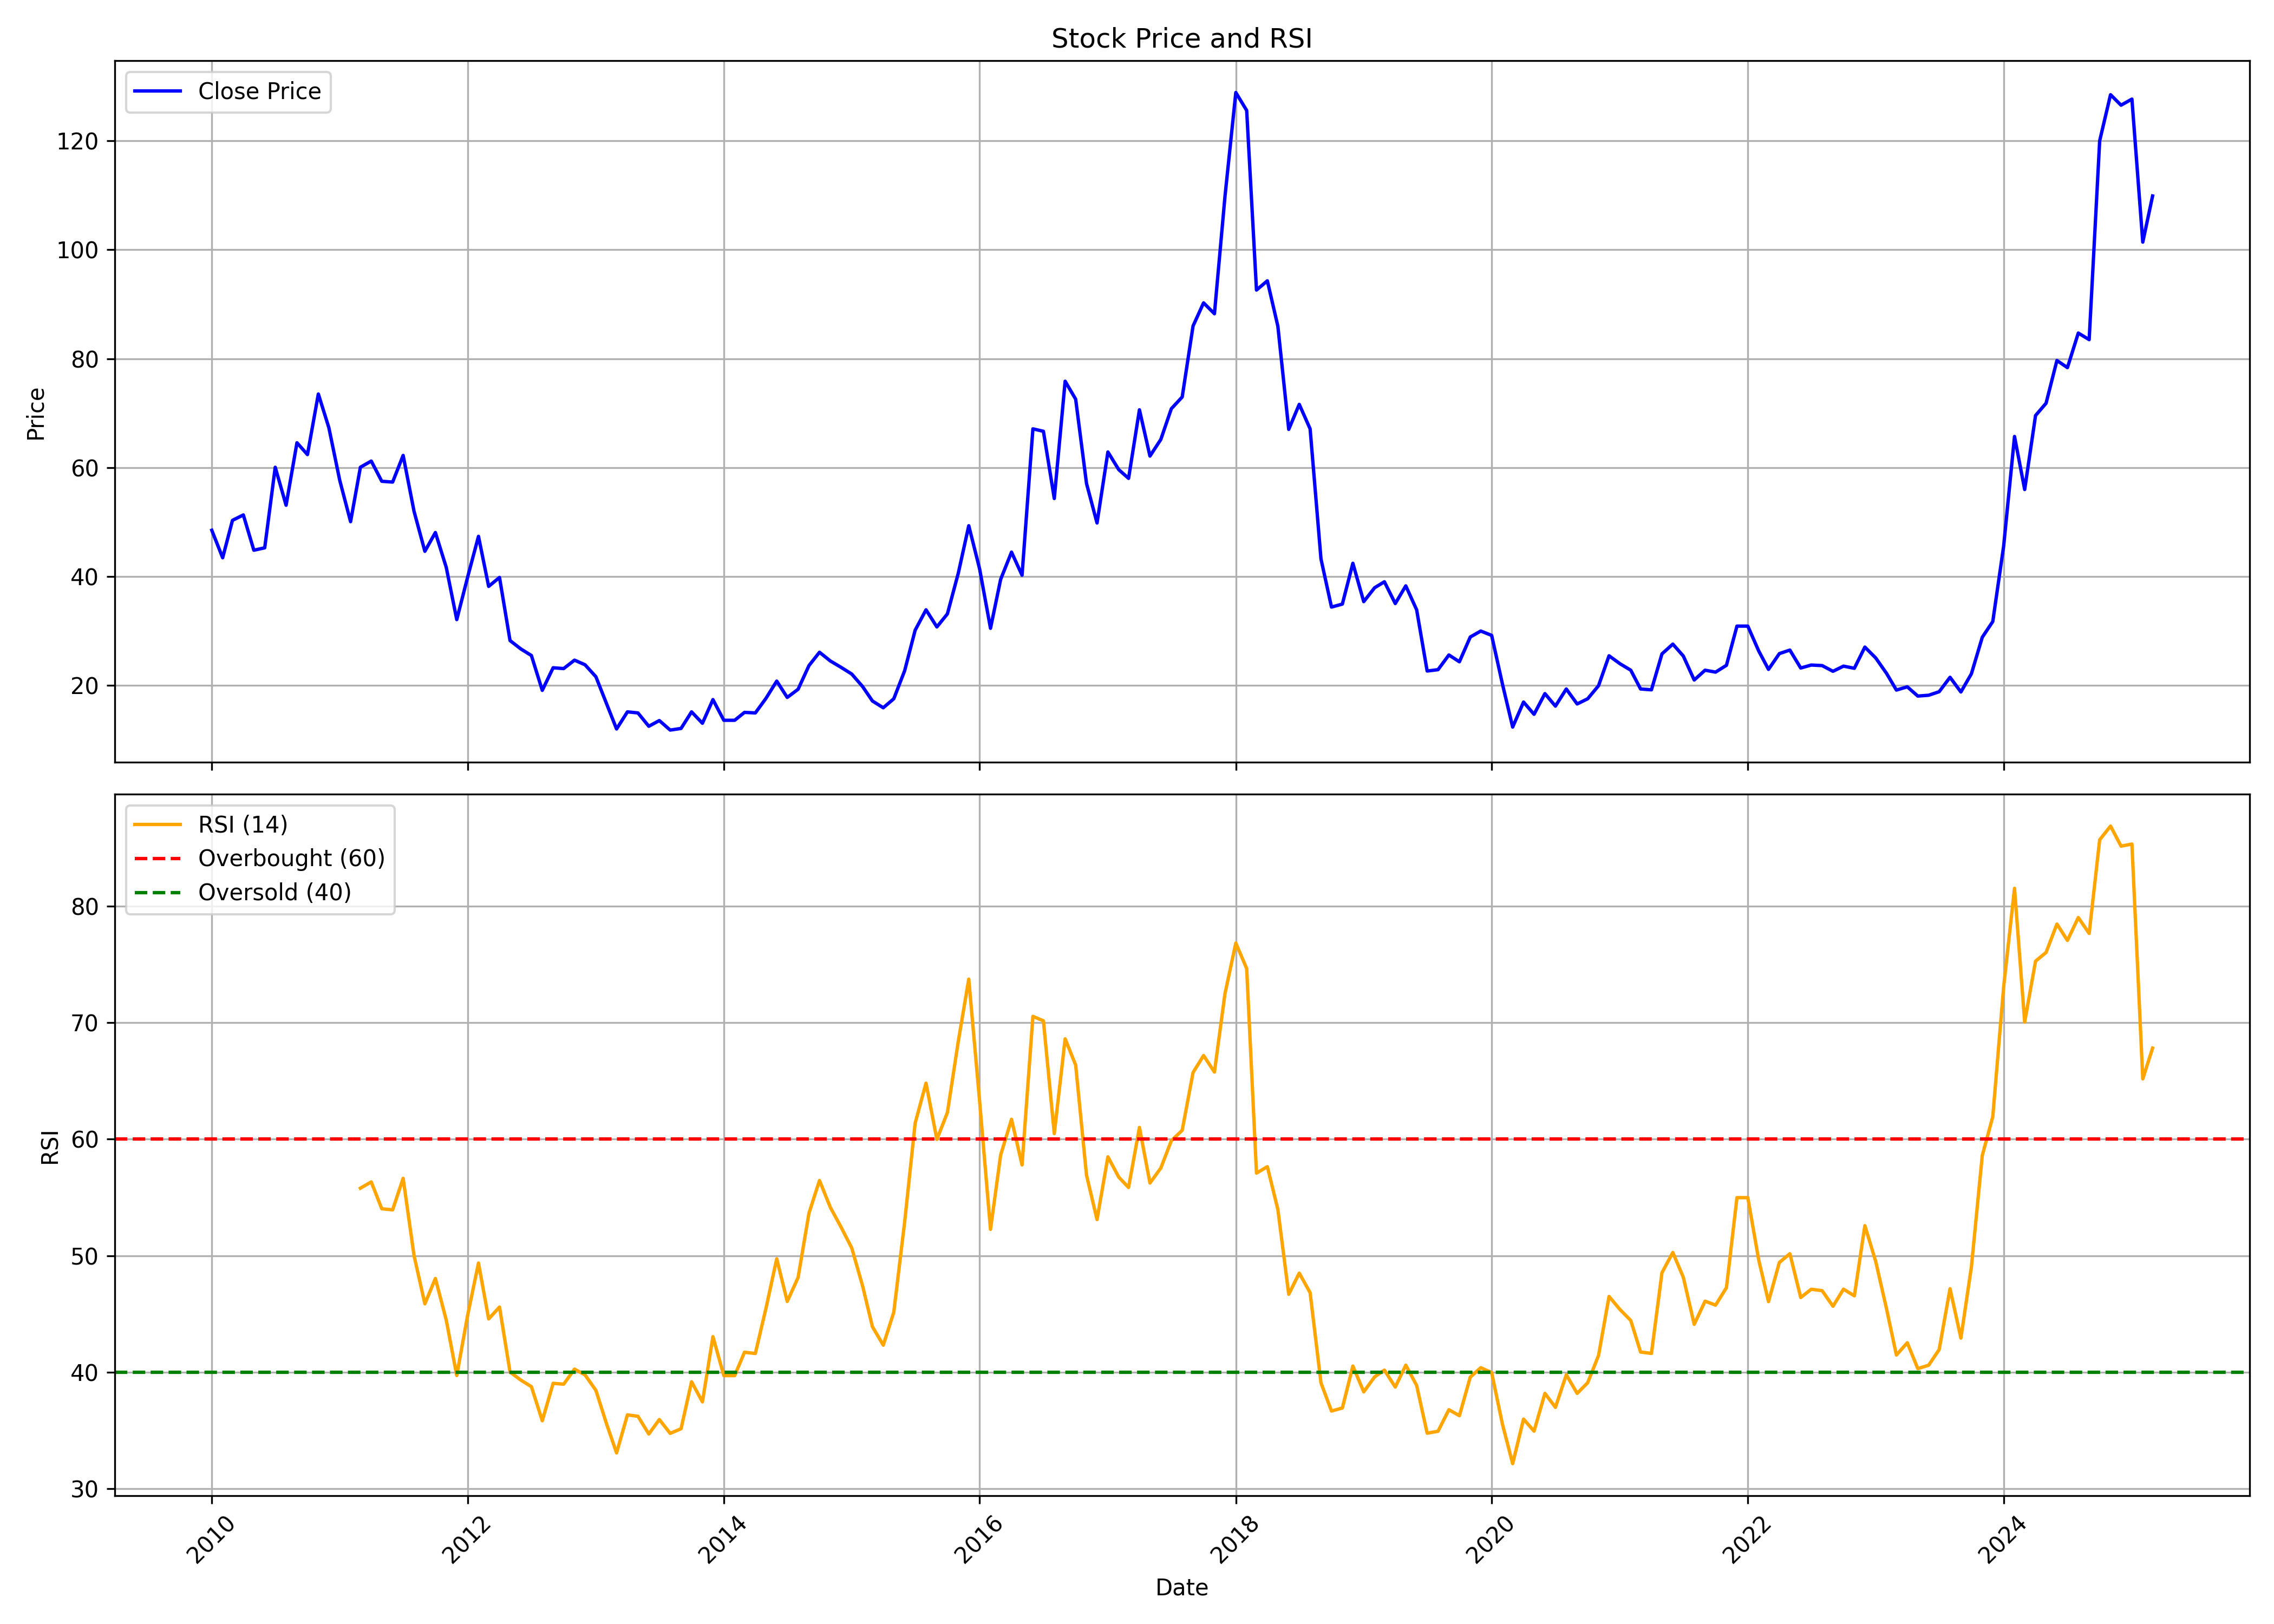

Source data for this figure (header and first rows):
, date, symbol, open, high, low, close, volume, rsi
0, 2010-01-01, NITCO, 52.72, 59.4, 44.55, 48.46, 1809442, 
1, 2010-02-01, NITCO, 48.46, 50.54, 40.79, 43.41, 464022, 
2, 2010-03-01, NITCO, 43.41, 52.47, 43.41, 50.29, 967877, 
3, 2010-04-01, NITCO, 50.44, 58.56, 49.5, 51.28, 1322065, 
4, 2010-05-01, NITCO, 50.49, 51.43, 39.9, 44.8, 358066, 
5, 2010-06-01, NITCO, 45.14, 48.21, 42.17, 45.24, 316577, 
6, 2010-07-01, NITCO, 44.55, 61.87, 44.4, 60.04, 9172838, 
7, 2010-08-01, NITCO, 60.44, 64.35, 52.02, 53.06, 3323370, 
8, 2010-09-01, NITCO, 55.19, 72.56, 51.78, 64.55, 1178244, 
9, 2010-10-01, NITCO, 67.07, 69.2, 61.38, 62.37, 440955, 
10, 2010-11-01, NITCO, 61.38, 98.45, 59.45, 73.51, 1154395, 
11, 2010-12-01, NITCO, 75.14, 84.15, 64.1, 67.32, 1234141, 
12, 2011-01-01, NITCO, 67.32, 74.05, 55.59, 57.67, 736194, 
13, 2011-02-01, NITCO, 59.35, 63.85, 46.03, 50.04, 726571, 
14, 2011-03-01, NITCO, 51.33, 66.23, 49.89, 60.04, 1268957, 55.8
15, 2011-04-01, NITCO, 59.89, 67.32, 59.89, 61.18, 414432, 56.33
16, 2011-05-01, NITCO, 61.38, 70.58, 55.59, 57.47, 1760712, 54.03
17, 2011-06-01, NITCO, 57.42, 64.74, 53.66, 57.32, 664010, 53.94
18, 2011-07-01, NITCO, 57.22, 68.41, 52.96, 62.22, 614018, 56.64
19, 2011-08-01, NITCO, 63.36, 65.68, 45.54, 51.97, 664716, 50.03
20, 2011-09-01, NITCO, 51.97, 54.2, 42.22, 44.6, 328402, 45.87
21, 2011-10-01, NITCO, 42.6, 50.0, 42.6, 48.05, 203200, 48.05
22, 2011-11-01, NITCO, 48.65, 49.85, 35.45, 41.65, 247199, 44.48
23, 2011-12-01, NITCO, 42.0, 43.15, 31.55, 32.05, 133204, 39.71
24, 2012-01-01, NITCO, 31.8, 42.5, 31.8, 39.85, 391355, 44.88
25, 2012-02-01, NITCO, 39.6, 53.0, 39.6, 47.35, 813997, 49.37
26, 2012-03-01, NITCO, 47.1, 47.7, 35.5, 38.15, 429927, 44.57
27, 2012-04-01, NITCO, 38.75, 44.8, 37.75, 39.8, 584355, 45.6
28, 2012-05-01, NITCO, 39.45, 40.55, 26.2, 28.2, 730467, 40.01
29, 2012-06-01, NITCO, 28.0, 28.6, 24.2, 26.65, 420860, 39.32
30, 2012-07-01, NITCO, 27.3, 34.95, 24.1, 25.45, 765274, 38.76
31, 2012-08-01, NITCO, 26.0, 26.6, 18.75, 19.05, 336183, 35.83
32, 2012-09-01, NITCO, 18.95, 25.5, 18.95, 23.2, 1353832, 39.05
33, 2012-10-01, NITCO, 22.9, 28.5, 21.75, 23.05, 1424007, 38.97
34, 2012-11-01, NITCO, 23.45, 28.3, 23.1, 24.6, 1285868, 40.27
35, 2012-12-01, NITCO, 24.6, 26.0, 21.7, 23.75, 1474335, 39.77
36, 2013-01-01, NITCO, 23.75, 25.9, 20.0, 21.55, 733667, 38.44
37, 2013-02-01, NITCO, 21.8, 22.65, 16.45, 16.5, 641912, 35.52
38, 2013-03-01, NITCO, 16.55, 17.05, 11.5, 11.95, 583708, 33.07
39, 2013-04-01, NITCO, 12.0, 16.85, 11.9, 15.1, 939986, 36.34
40, 2013-05-01, NITCO, 15.1, 17.75, 14.55, 14.9, 509167, 36.22
41, 2013-06-01, NITCO, 15.6, 16.25, 11.9, 12.45, 210098, 34.7
42, 2013-07-01, NITCO, 12.55, 21.6, 11.25, 13.5, 1881455, 35.94
43, 2013-08-01, NITCO, 13.7, 14.1, 11.55, 11.75, 134403, 34.75
44, 2013-09-01, NITCO, 11.55, 13.6, 11.55, 12.05, 166476, 35.15
45, 2013-10-01, NITCO, 11.95, 16.3, 10.85, 15.1, 763012, 39.18
46, 2013-11-01, NITCO, 15.4, 15.5, 12.05, 13.0, 229184, 37.45
47, 2013-12-01, NITCO, 13.0, 17.95, 12.6, 17.35, 499482, 43.05
48, 2014-01-01, NITCO, 17.4, 17.4, 13.45, 13.55, 320563, 39.71
49, 2014-02-01, NITCO, 14.0, 15.25, 13.0, 13.55, 146553, 39.71
50, 2014-03-01, NITCO, 14.2, 18.9, 13.35, 15.0, 839101, 41.71
51, 2014-04-01, NITCO, 15.0, 16.95, 14.05, 14.9, 299757, 41.61
52, 2014-05-01, NITCO, 14.9, 19.35, 14.15, 17.55, 631227, 45.44
53, 2014-06-01, NITCO, 16.7, 25.05, 16.4, 20.75, 625430, 49.74
54, 2014-07-01, NITCO, 20.8, 23.0, 16.85, 17.75, 509471, 46.08
55, 2014-08-01, NITCO, 17.5, 22.55, 15.2, 19.25, 755429, 48.13
56, 2014-09-01, NITCO, 19.9, 27.35, 19.25, 23.6, 1367570, 53.65
57, 2014-10-01, NITCO, 23.1, 26.05, 20.3, 26.05, 611606, 56.46
58, 2014-11-01, NITCO, 26.9, 34.75, 24.25, 24.45, 1414414, 54.15
59, 2014-12-01, NITCO, 23.5, 25.95, 21.45, 23.3, 688542, 52.49
... 123 more rows
